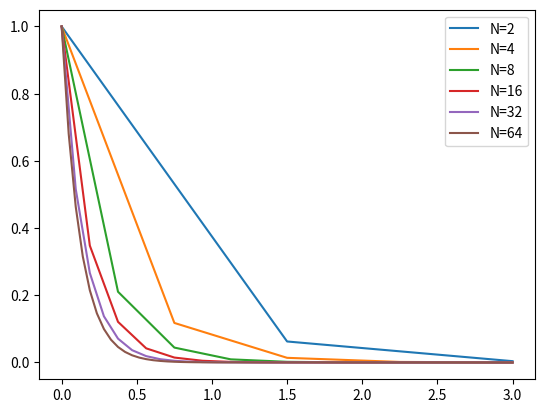

Source code (Python):
def eulerI(f,df,a,b,y0,n,tol,maxiter):
    """
    Con esta función vamos a implementar el método de Euler implicito
    INPUT:
        f:  Función de entrada
        a:  Inicio del intervalo
        b:  Fin del intervalo
        y0: Condición inicial
        n:  Número de subintervalos
    
    OUTPUT:
        t: Vector de puntos desde a hasta b con paso h 
        y: Vector solucion en cada instante t
    """
    import numpy as np

    h = (b-a)/n
    t = np.insert(np.arange(a, b, h),n,b)

    y = [y0]

    for k in range(0,n):
        x0 = y[k]
        i = 1
        dif = tol+1
        while i < maxiter and dif > tol:
            fx0 = f(t[k+1],x0)
            dfx0 = df(t[k+1],x0)
            g = x0-y[k]-h*fx0
            dg = 1-h*dfx0
            x1 = x0 - g/dg
            dif = abs(x1-x0)
            i = i + 1
            x0 = x1
        y.append(y[k]+h*f(t[k+1],x0))

    return(t, y)


def f(t,y):
    return( -10*y )

def df(t,y):
    return( -10 )

a = 0
b = 3
y0 = 1
N = [2,4,8,16,32,64]
tol = 10**(-6)
iter = 50

print(eulerI(f,df,a,b,y0,4,tol,iter))

import matplotlib.pyplot as plt
for n in N:
    plt.plot(eulerI(f,df,a,b,y0,n,tol,iter)[0],eulerI(f,df,a,b,y0,n,tol,iter)[1] )
plt.legend(["N=2","N=4","N=8","N=16","N=32","N=64"])
plt.show()
